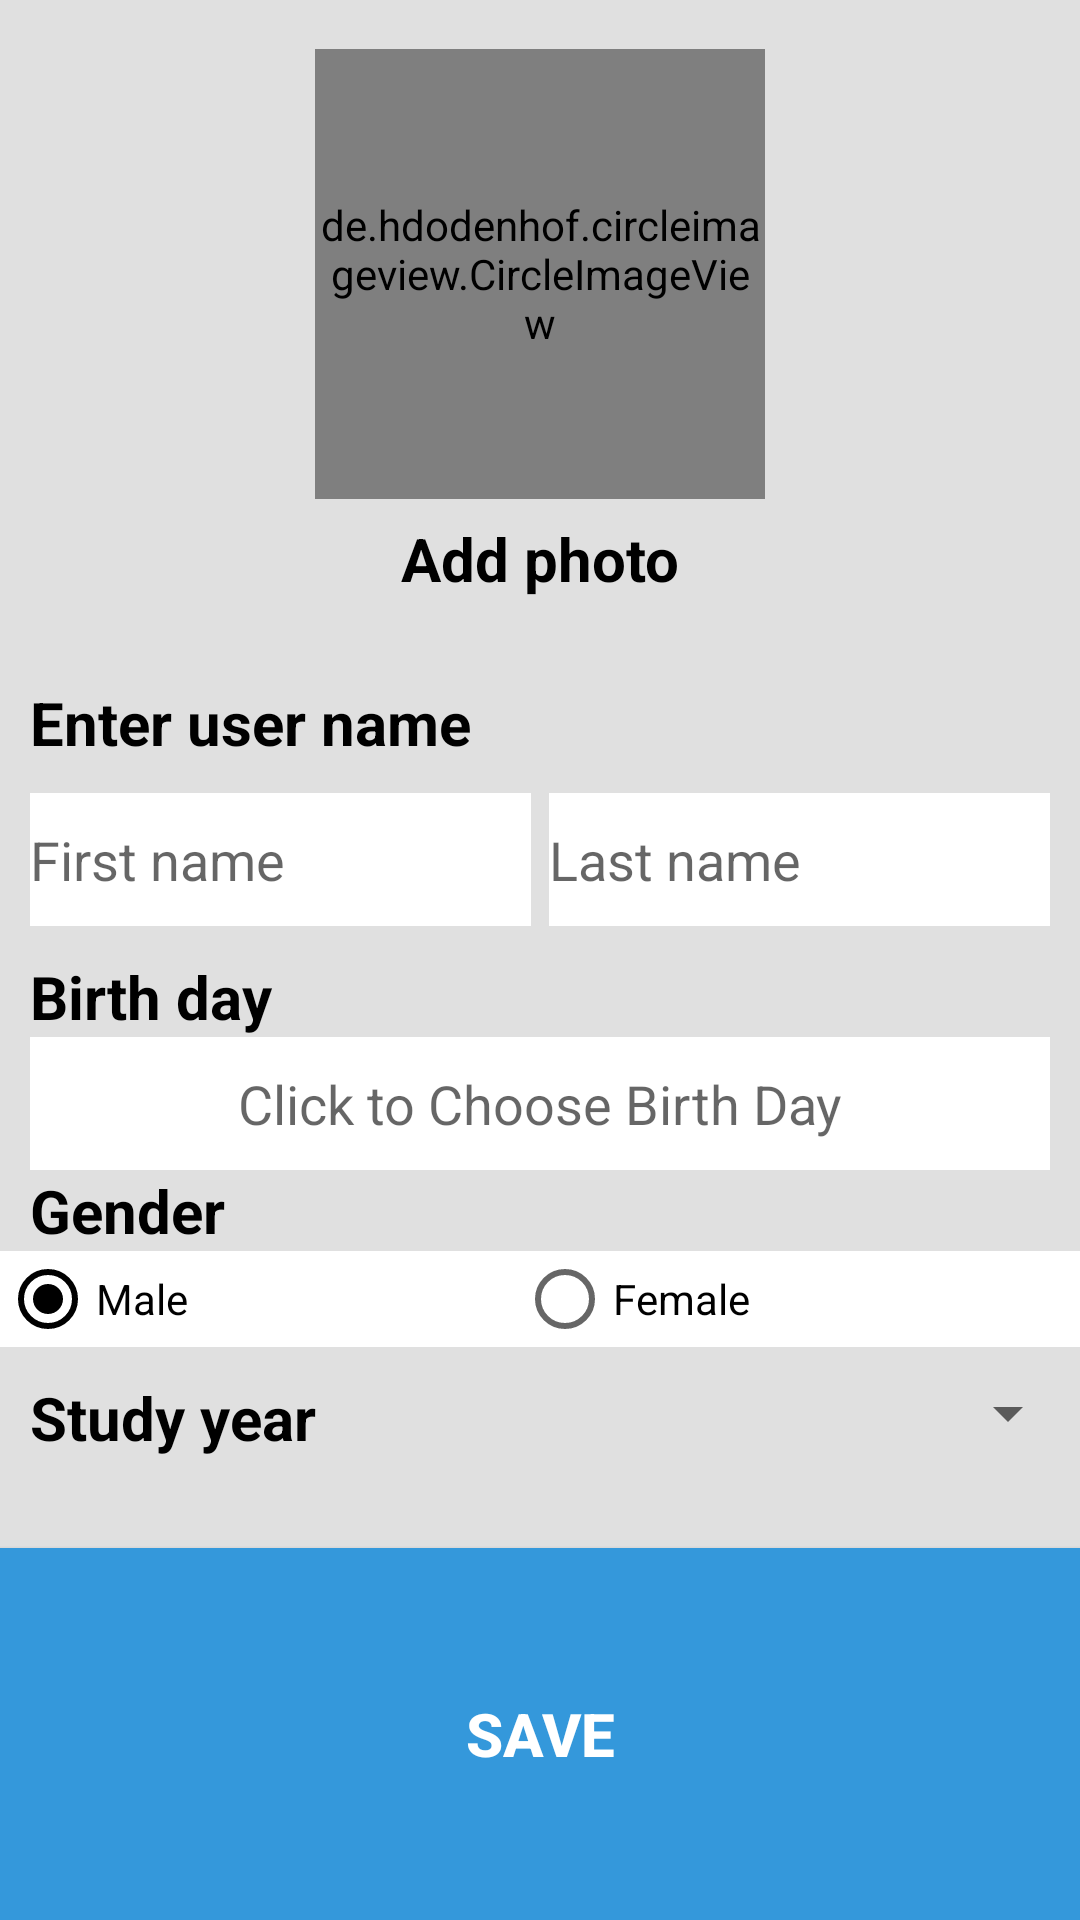

Android layout source for this screen:
<!-- AndroidManifest.xml: application theme AppTheme -->
<!-- res/layout/activity_userprofile.xml -->
<?xml version="1.0" encoding="utf-8"?>
<LinearLayout xmlns:android="http://schemas.android.com/apk/res/android"
    xmlns:app="http://schemas.android.com/apk/res-auto"
    xmlns:tools="http://schemas.android.com/tools"
    android:orientation="vertical"
    android:background="@color/gray1"
    android:weightSum="3"
    android:layout_width="match_parent"
    android:layout_height="match_parent"
    tools:context="youssef.com.alex_commercial.Userprofile">

    <RelativeLayout
        android:layout_width="200dp"
        android:layout_height="0dp"
        android:layout_gravity="center"
        android:layout_weight="1"

        android:elevation="16dp"
        android:orientation="vertical"
        android:layout_above="@+id/addphoto"
        android:layout_centerHorizontal="true"
        android:layout_marginBottom="21dp"
        android:id="@+id/relativeLayout">

        <de.hdodenhof.circleimageview.CircleImageView
            xmlns:app="http://schemas.android.com/apk/res-auto"
            android:id="@+id/photoshow"
            android:layout_width="150dp"
            android:layout_height="150dp"
            android:src="@drawable/unknown"
            android:layout_above="@+id/addphoto"
            android:layout_centerHorizontal="true" />

        <ProgressBar
            android:id="@+id/proimage"
            android:layout_width="wrap_content"
            android:layout_height="wrap_content"
            android:layout_gravity="center"
            android:visibility="gone"
            android:indeterminateTint="@color/blue"
            android:indeterminateTintMode="src_in"
            android:layout_centerVertical="true"
            android:layout_centerHorizontal="true" />

        <TextView
            android:id="@+id/addphoto"
            android:layout_width="200dp"
            android:layout_height="40dp"
            android:elevation="16dp"

            android:gravity="center"
            android:text="Add photo"
            android:textColor="@color/black"
            android:textSize="20sp"
            android:textStyle="bold"
            android:layout_alignParentBottom="true"
            android:layout_centerHorizontal="true" />

    </RelativeLayout>
    <LinearLayout
        android:layout_width="match_parent"
        android:layout_height="0dp"
        android:orientation="vertical"
        android:layout_weight="1.4"
        >
    <TextView
        android:layout_width="match_parent"
        android:layout_height="wrap_content"
        android:text="Enter user name"
        android:textColor="@color/black"
        android:textStyle="bold"
        android:textSize="20sp"
        android:gravity="left"
        android:layout_marginLeft="10dp"/>
    <LinearLayout
        android:layout_width="match_parent"
        android:layout_height="wrap_content"
        android:paddingTop="10dp"
        android:layout_marginLeft="10dp"
        android:layout_marginRight="10dp"
        android:paddingBottom="10dp"
        android:orientation="horizontal"
        android:weightSum="2"
        android:id="@+id/linearLayout"
        android:layout_below="@+id/textView5"
        android:layout_alignParentStart="true">

        <EditText
            android:id="@+id/firstn"
            android:layout_width="0dp"
            android:layout_height="wrap_content"
            android:layout_marginRight="3dp"
            android:layout_weight="1"
            android:background="@color/white"
            android:gravity="left"
            android:hint="First name"
            android:paddingBottom="10dp"
            android:paddingTop="10dp" />

        <EditText
            android:layout_width="0dp"
            android:id="@+id/Lastn"
            android:paddingTop="10dp"
            android:paddingBottom="10dp"
            android:background="@color/white"
            android:hint="Last name"
            android:layout_marginLeft="3dp"
            android:gravity="left"
            android:layout_height="wrap_content"
            android:layout_weight="1"/>
    </LinearLayout>
    <TextView
        android:layout_width="match_parent"
        android:layout_height="wrap_content"
        android:text="Birth day"
        android:textColor="@color/black"
        android:textStyle="bold"
        android:textSize="20sp"
        android:gravity="left"
        android:layout_marginLeft="10dp"/>
    <EditText
        android:id="@+id/birthday"
        android:layout_width="match_parent"
        android:layout_height="wrap_content"
        android:layout_marginRight="10dp"
        android:layout_marginLeft="10dp"
        android:onClick=""
        android:background="@color/white"
        android:gravity="center"
        android:hint="Click to Choose Birth Day"
        android:paddingBottom="10dp"
        android:paddingTop="10dp"

        android:focusable="false"
        />
    <TextView
        android:layout_width="match_parent"
        android:layout_height="wrap_content"
        android:text="Gender"
        android:textColor="@color/black"
        android:textStyle="bold"
        android:textSize="20sp"
        android:gravity="left"
        android:layout_marginLeft="10dp"/>

    <LinearLayout
        android:layout_width="fill_parent"
        android:layout_height="wrap_content"
        android:background="@color/white"
        android:orientation="horizontal" >

        <RadioGroup
            android:id="@+id/radioSex"
            android:orientation="horizontal"
            android:weightSum="2"
            android:layout_weight="1"
            android:layout_width="0dp"
            android:layout_height="wrap_content" >

            <RadioButton
                android:id="@+id/radioMale"
                android:layout_weight="1"
                android:layout_width="wrap_content"
                android:layout_height="wrap_content"
                android:text="@string/radio_male"
                android:checked="true" />
            <RadioButton
                android:id="@+id/radioFemale"
                android:layout_weight="1"
                android:layout_width="wrap_content"
                android:layout_height="wrap_content"
                android:text="@string/radio_female" />

        </RadioGroup>

    </LinearLayout>
    <LinearLayout
        android:layout_width="match_parent"
        android:layout_marginTop="10dp"
        android:orientation="horizontal"
        android:layout_height="wrap_content">
        <TextView
            android:layout_width="wrap_content"
            android:layout_height="wrap_content"
            android:text="Study year"
            android:textColor="@color/black"
            android:textStyle="bold"
            android:textSize="20sp"
            android:gravity="left"
            android:layout_marginLeft="10dp"/>
        <Spinner
            android:layout_width="match_parent"
            android:layout_height="wrap_content"
            android:id="@+id/spinner"></Spinner>

    </LinearLayout>
    </LinearLayout>
    <Button
        android:layout_width="match_parent"
        android:layout_weight=".6"
        android:layout_height="0dp"
        android:background="@color/blue"
        android:text="save"
        android:id="@+id/saveinfo"
        android:textSize="20sp"
        android:textStyle="bold"
        android:textColor="@color/white"/>




</LinearLayout>
<!-- resources referenced by this layout -->
<resources>
  <color name="black">#000</color>
  <color name="blue">#3498DB </color>
  <color name="gray1">#E0E0E0</color>
  <color name="white">#fff</color>
  <string name="radio_female">Female</string>
  <string name="radio_male">Male</string>
  <style name="AppTheme" parent="Theme.AppCompat.Light.NoActionBar">
          
          <item name="colorPrimary">@color/colorPrimary</item>
          <item name="colorPrimaryDark">@color/colorPrimaryDark</item>
          <item name="colorAccent">@color/colorAccent</item>
      </style>
  <color name="colorPrimary">#3F51B5</color>
  <color name="colorPrimaryDark">#303F9F</color>
  <color name="colorAccent">#000</color>
</resources>
